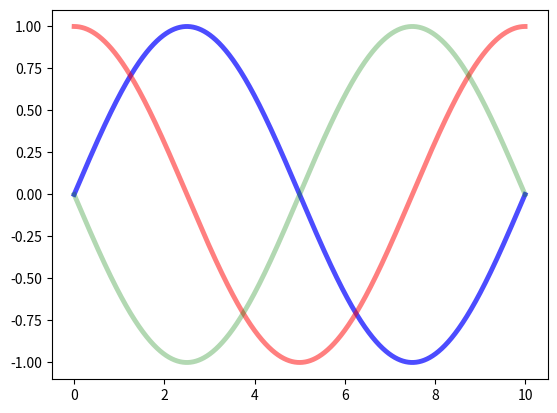

This chart was generated by the following Python code: (Note: this script raises an exception after producing the figure.)
""" This is a module with functions to select a region of interest (ROI) from an image.
Created on 2022/11
[redacted]

Functions:
    show_roi_window(self): shows the ROI selection window
    select_roi(self): selects the ROI and updates the image

"""

from matplotlib.widgets import RectangleSelector
import numpy as np
import matplotlib.pyplot as plt








fig, current_ax = plt.subplots()                 # make a new plotting range
N = 100000                                       # If N is large one can see
x = np.linspace(0.0, 10.0, N)                    # improvement by use blitting!

plt.plot(x, +np.sin(.2*np.pi*x), lw=3.5, c='b', alpha=.7)  # plot something
plt.plot(x, +np.cos(.2*np.pi*x), lw=3.5, c='r', alpha=.5)
plt.plot(x, -np.sin(.2*np.pi*x), lw=3.5, c='g', alpha=.3)

print("\n      click  -->  release")

# drawtype is 'box' or 'line' or 'none'
toggle_selector.RS = RectangleSelector(current_ax, self.line_select_callback,
                                       drawtype='box', useblit=True,
                                       # don't use middle button
                                       button=[1, 3],
                                       minspanx=5, minspany=5,
                                       spancoords='pixels',
                                       interactive=True)
plt.connect('key_press_event', toggle_selector)
plt.show()


def show_roi_window(self):
    """ Shows the ROI selection matplot window
    """

    # create a new figure
    self.roi_fig = plt.figure()

    # create a new axis
    self.roi_ax = self.roi_fig.add_subplot(111)

    # plot the image
    self.roi_ax.imshow(self.image1.get_image())

    # create a new rectangle selector
    self.roi_selector = RectangleSelector(
        self.roi_ax, self.select_roi, drawtype='box', useblit=True, button=[1, 3], minspanx=5, minspany=5, spancoords='pixels', interactive=True)

    plt.connect('key_press_event', self.toggle_selector)
    # show the figure
    plt.show()

def display_roi_preview(self):
    pass

